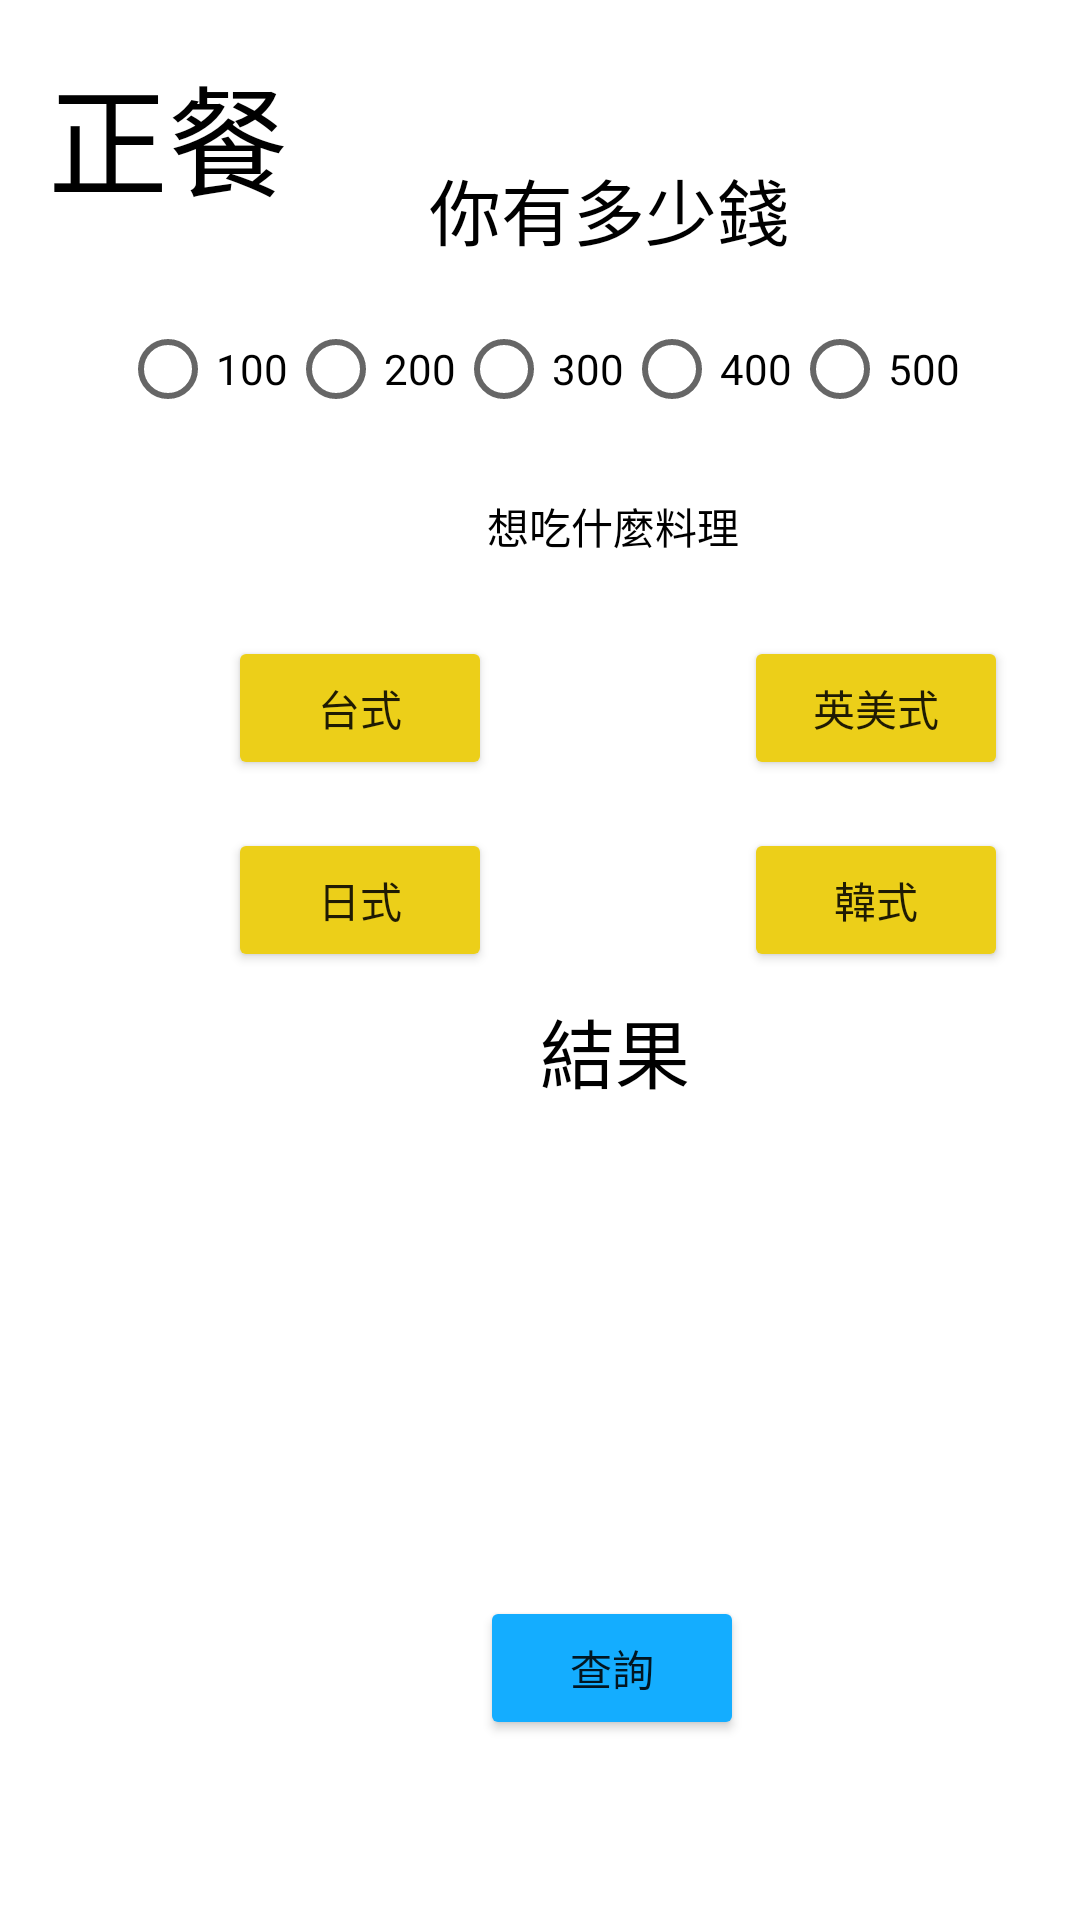

Reconstruct the res/layout file that produces this screen, plus the resources it refers to.
<!-- AndroidManifest.xml: application theme Theme.RandomFood -->
<!-- res/layout/activity_lunch.xml -->
<?xml version="1.0" encoding="utf-8"?>
<androidx.constraintlayout.widget.ConstraintLayout xmlns:android="http://schemas.android.com/apk/res/android"
    xmlns:app="http://schemas.android.com/apk/res-auto"
    xmlns:tools="http://schemas.android.com/tools"
    android:layout_width="match_parent"
    android:layout_height="match_parent"
    tools:context=".Lunch">

    <TextView
        android:id="@+id/textView2"
        android:layout_width="174dp"
        android:layout_height="31dp"
        android:layout_marginStart="116dp"
        android:layout_marginTop="52dp"
        android:gravity="center"
        android:text="你有多少錢"
        android:textColor="@color/black"
        android:textSize="24sp"
        app:layout_constraintStart_toStartOf="parent"
        app:layout_constraintTop_toTopOf="parent" />

    <RadioGroup
        android:id="@+id/radioGroup"
        android:layout_width="wrap_content"
        android:layout_height="wrap_content"
        android:layout_marginStart="10dp"
        android:layout_marginTop="16dp"
        android:layout_marginEnd="10dp"
        android:orientation="horizontal"
        app:layout_constraintEnd_toEndOf="parent"
        app:layout_constraintStart_toStartOf="parent"
        app:layout_constraintTop_toBottomOf="@+id/textView2">

        <RadioButton
            android:id="@+id/onehundred"
            android:layout_width="wrap_content"
            android:layout_height="wrap_content"
            android:layout_weight="1"
            android:text="100" />

        <RadioButton
            android:id="@+id/twohundred"
            android:layout_width="wrap_content"
            android:layout_height="wrap_content"
            android:layout_weight="1"
            android:text="200" />

        <RadioButton
            android:id="@+id/threehundred"
            android:layout_width="wrap_content"
            android:layout_height="wrap_content"
            android:layout_weight="1"
            android:text="300" />

        <RadioButton
            android:id="@+id/fourhundred"
            android:layout_width="wrap_content"
            android:layout_height="wrap_content"
            android:layout_weight="1"
            android:text="400" />

        <RadioButton
            android:id="@+id/fivehundred"
            android:layout_width="wrap_content"
            android:layout_height="wrap_content"
            android:layout_weight="1"
            android:text="500" />
    </RadioGroup>

    <TextView
        android:id="@+id/textView3"
        android:layout_width="145dp"
        android:layout_height="25dp"
        android:layout_marginStart="132dp"
        android:layout_marginTop="16dp"
        android:gravity="center"
        android:text="想吃什麼料理"
        android:textColor="@color/black"
        app:layout_constraintStart_toStartOf="parent"
        app:layout_constraintTop_toBottomOf="@+id/radioGroup" />

    <Button
        android:id="@+id/jpBtn"
        android:layout_width="wrap_content"
        android:layout_height="wrap_content"
        android:layout_marginStart="76dp"
        android:layout_marginTop="276dp"
        android:text="日式"
        android:backgroundTint="@color/yellow"
        app:layout_constraintStart_toStartOf="parent"
        app:layout_constraintTop_toTopOf="parent" />

    <TextView
        android:id="@+id/tv_result"
        android:layout_width="202dp"
        android:layout_height="34dp"
        android:layout_marginStart="104dp"
        android:layout_marginTop="8dp"
        android:gravity="center"
        android:text="結果"
        android:textColor="@color/black"
        android:textSize="25dp"
        app:layout_constraintStart_toStartOf="parent"
        app:layout_constraintTop_toBottomOf="@+id/jpBtn" />

    <Button
        android:id="@+id/twBtn"
        android:layout_width="wrap_content"
        android:layout_height="wrap_content"
        android:layout_marginStart="76dp"
        android:layout_marginTop="212dp"
        android:text="台式"
        android:backgroundTint="@color/yellow"
        app:layout_constraintStart_toStartOf="parent"
        app:layout_constraintTop_toTopOf="parent" />


    <Button
        android:id="@+id/amBtn"
        android:layout_width="wrap_content"
        android:layout_height="wrap_content"
        android:layout_marginStart="84dp"
        android:layout_marginTop="212dp"
        android:backgroundTint="@color/yellow"
        android:text="英美式"
        app:layout_constraintStart_toEndOf="@+id/twBtn"
        app:layout_constraintTop_toTopOf="parent" />

    <Button
        android:id="@+id/krBtn"
        android:layout_width="wrap_content"
        android:layout_height="wrap_content"
        android:layout_marginStart="84dp"
        android:layout_marginTop="276dp"
        android:backgroundTint="@color/yellow"
        android:text="韓式"
        app:layout_constraintStart_toEndOf="@+id/jpBtn"
        app:layout_constraintTop_toTopOf="parent" />

    <Button
        android:id="@+id/searchBtn"
        android:layout_width="wrap_content"
        android:layout_height="wrap_content"
        android:layout_marginStart="160dp"
        android:layout_marginTop="24dp"
        android:text="查詢"
        android:backgroundTint="@color/blue"
        app:layout_constraintStart_toStartOf="parent"
        app:layout_constraintTop_toBottomOf="@+id/lunchImg" />

    <ImageView
        android:id="@+id/lunchImg"
        android:layout_width="194dp"
        android:layout_height="126dp"
        android:layout_marginStart="108dp"
        android:layout_marginTop="16dp"
        app:layout_constraintStart_toStartOf="parent"
        app:layout_constraintTop_toBottomOf="@+id/tv_result"
        tools:srcCompat="@tools:sample/avatars" />

    <TextView
        android:id="@+id/textView4"
        android:layout_width="wrap_content"
        android:layout_height="wrap_content"
        android:layout_marginStart="16dp"
        android:layout_marginTop="16dp"
        android:gravity="center"
        android:text="正餐"
        android:textColor="@color/black"
        android:textSize="40dp"
        app:layout_constraintStart_toStartOf="parent"
        app:layout_constraintTop_toTopOf="parent" />

</androidx.constraintlayout.widget.ConstraintLayout>
<!-- resources referenced by this layout -->
<resources>
  <color name="black">#FF000000</color>
  <color name="blue">#14ADFF</color>
  <color name="yellow">#ECCF19</color>
  <style name="Theme.RandomFood" parent="Theme.MaterialComponents.DayNight.DarkActionBar">
          
          <item name="colorPrimary">@color/purple_500</item>
          <item name="colorPrimaryVariant">@color/purple_700</item>
          <item name="colorOnPrimary">@color/white</item>
          
          <item name="colorSecondary">@color/teal_200</item>
          <item name="colorSecondaryVariant">@color/teal_700</item>
          <item name="colorOnSecondary">@color/black</item>
          
          <item name="android:statusBarColor">?attr/colorPrimaryVariant</item>
          
      </style>
  <color name="purple_500">#FF6200EE</color>
  <color name="purple_700">#45148A</color>
  <color name="white">#FFFFFFFF</color>
  <color name="teal_200">#FF03DAC5</color>
  <color name="teal_700">#FF018786</color>
</resources>
